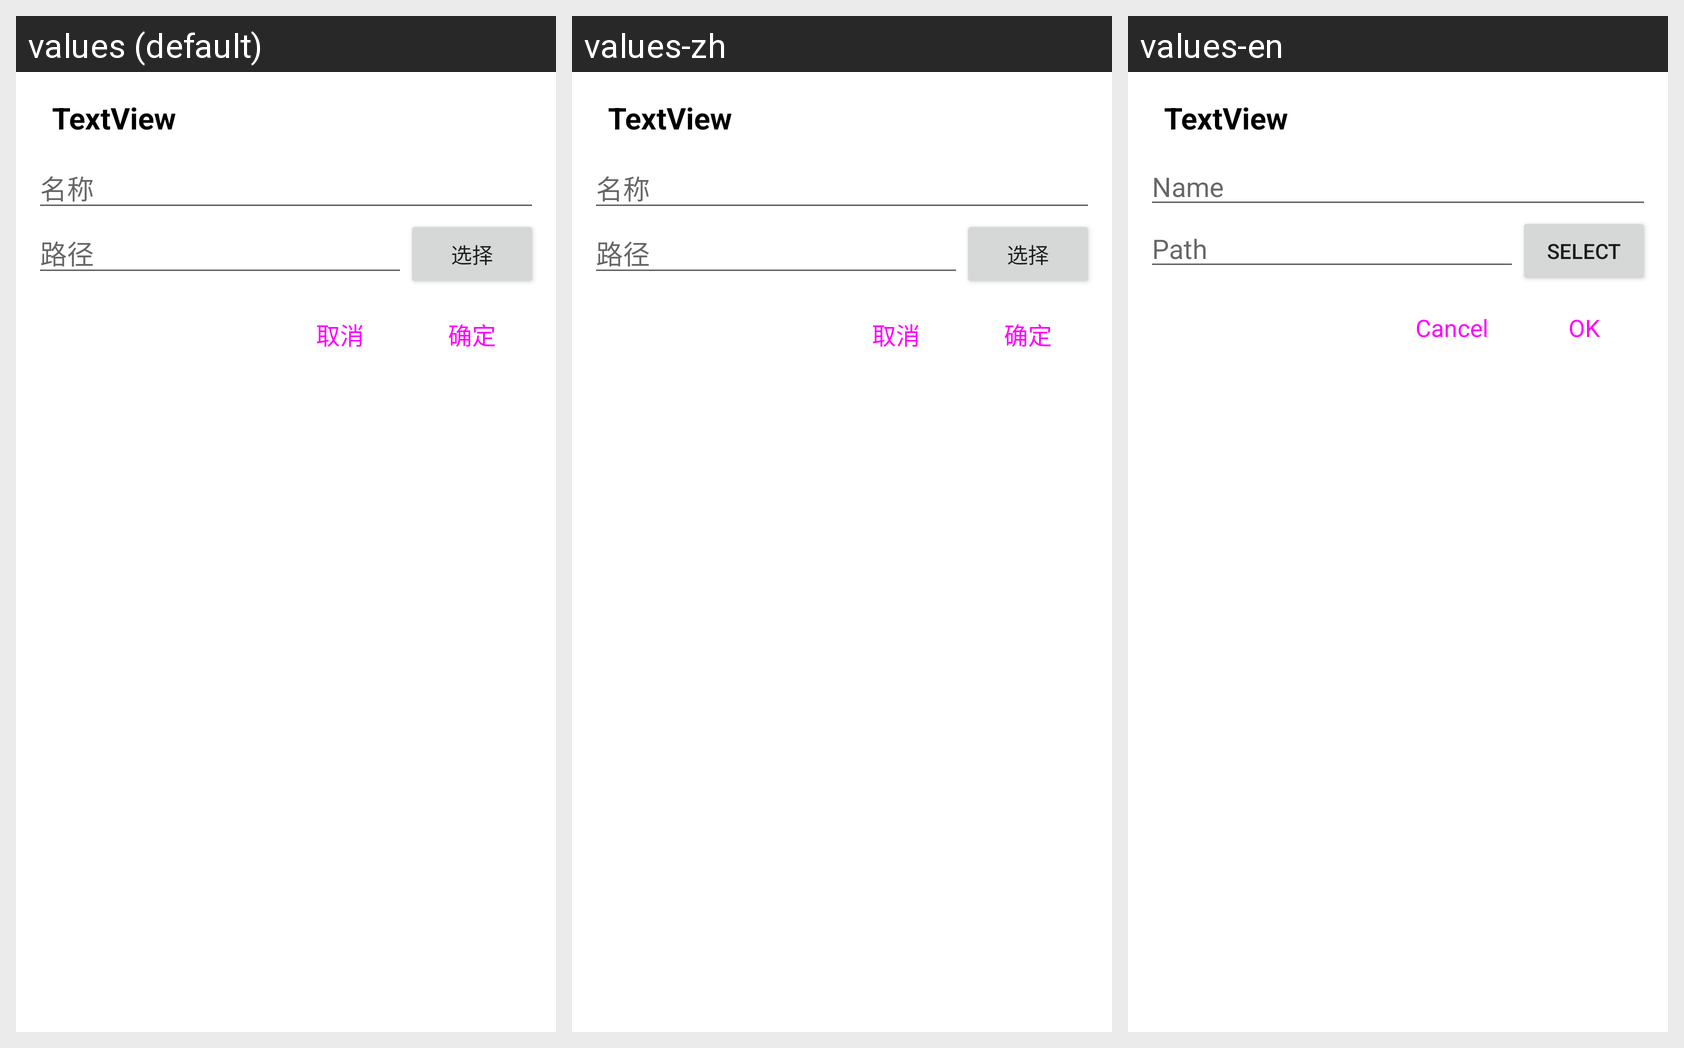

For this localized Android screen grid, give each drawn string resource with its value in every locale shown.
Android screen res/layout/add_dialog.xml rendered under 3 locales, left to right: values (default), values-zh, values-en. Device: Nexus 5 (rendered at 1080×1920; each locale shown at half size, 540×960, under a caption strip naming it); theme Theme.WaifuCamera.
Strings drawn on this screen, with the default value and each locale's value (text and hints the layout hard-codes appear in the picture but are not listed):

name
  values: 名称
  values-zh: 名称
  values-en: Name

path
  values: 路径
  values-zh: 路径
  values-en: Path

selectFile
  values: 选择
  values-zh: 选择
  values-en: Select

cancel
  values: 取消
  values-zh: 取消
  values-en: Cancel

ok
  values: 确定
  values-zh: 确定
  values-en: OK
